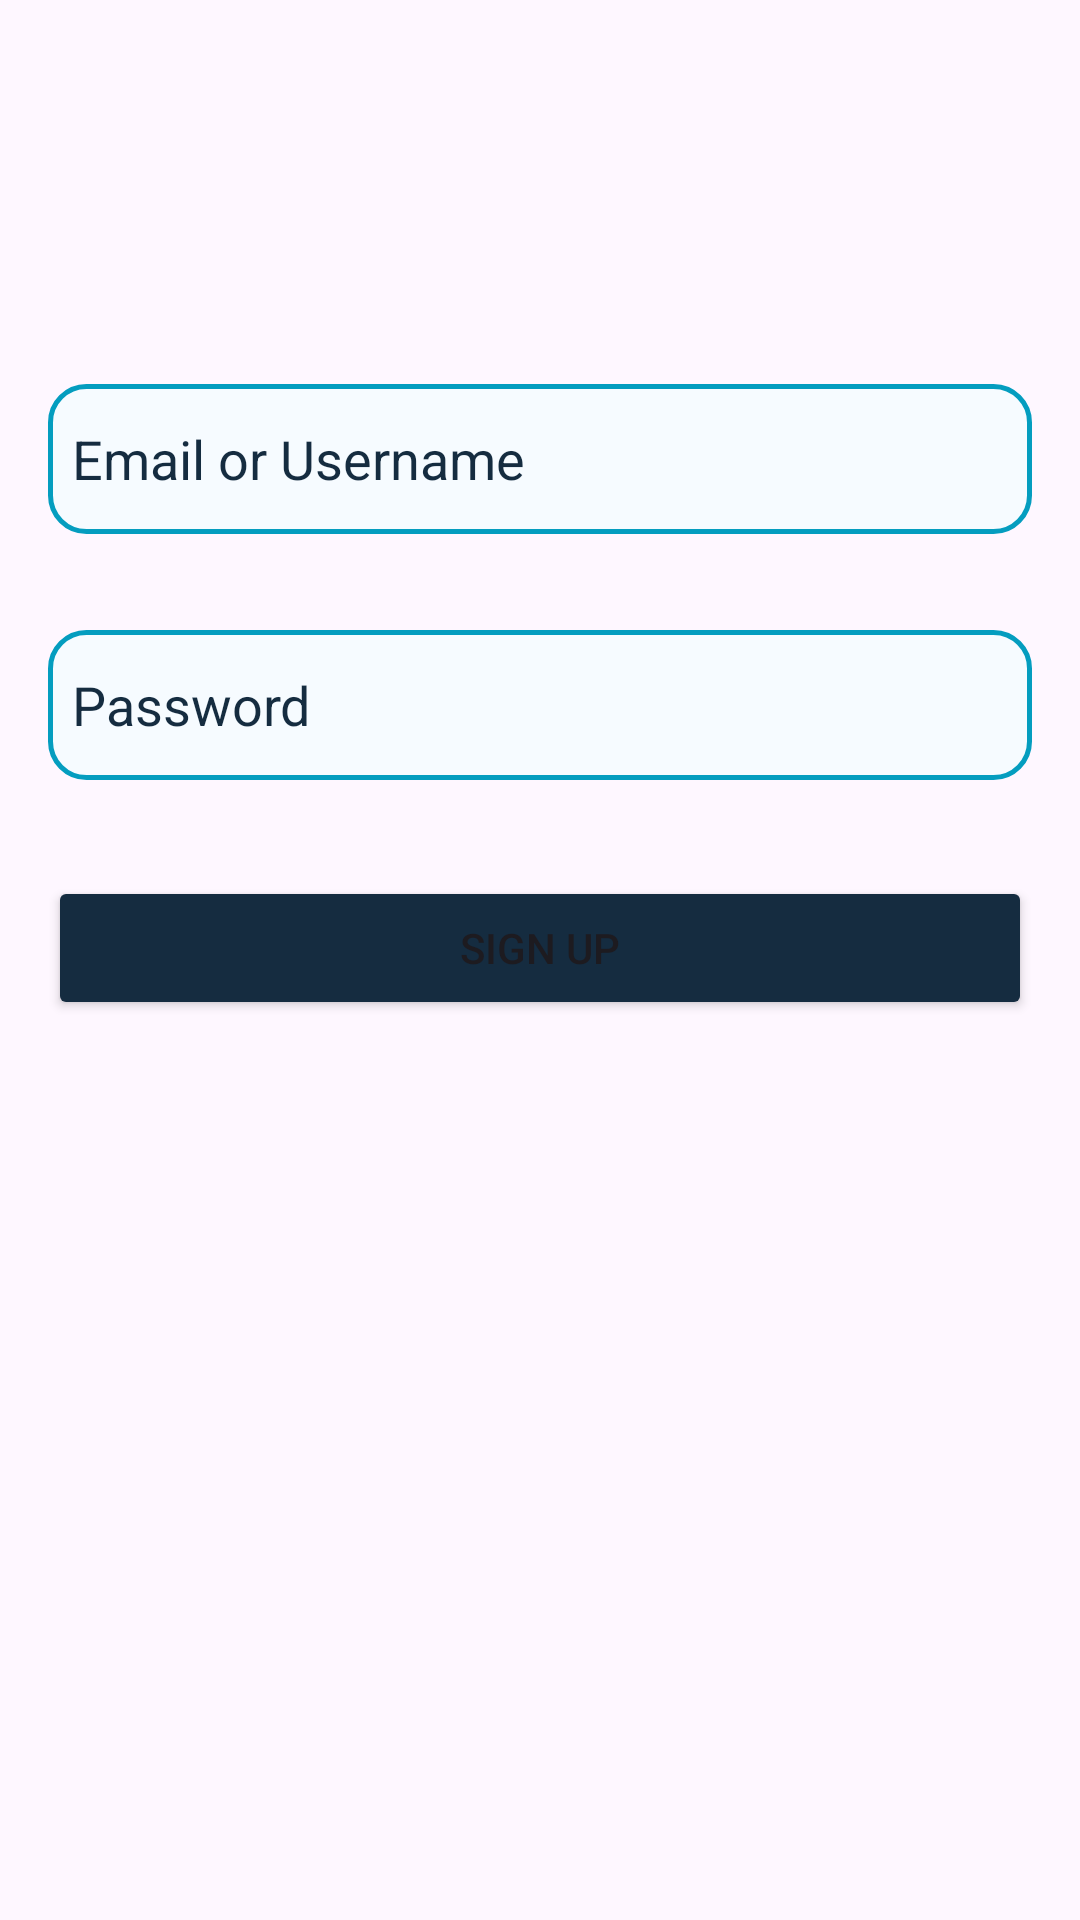

Reconstruct the res/layout file that produces this screen, plus the resources it refers to.
<!-- AndroidManifest.xml: application theme Theme.LibraryProject -->
<!-- res/layout/fragment_sign_up.xml -->
<?xml version="1.0" encoding="utf-8"?>
<androidx.constraintlayout.widget.ConstraintLayout xmlns:android="http://schemas.android.com/apk/res/android"
    xmlns:app="http://schemas.android.com/apk/res-auto"
    xmlns:tools="http://schemas.android.com/tools"
    android:layout_width="match_parent"
    android:layout_height="match_parent"
    tools:context=".ui.view.login.SignUpFragment" >

    <Button
        android:id="@+id/btnSignUp"
        android:layout_width="0dp"
        android:layout_height="wrap_content"
        android:layout_marginStart="16dp"
        android:layout_marginTop="32dp"
        android:layout_marginEnd="16dp"
        android:backgroundTint="@color/app_theme"
        android:text="@string/signUpButton"
        app:cornerRadius="16dp"
        app:layout_constraintEnd_toEndOf="parent"
        app:layout_constraintHorizontal_bias="0.0"
        app:layout_constraintStart_toStartOf="parent"
        app:layout_constraintTop_toBottomOf="@+id/etPasswordSignUp" />

    <EditText
        android:id="@+id/etUserNameSignUp"
        android:layout_width="0dp"
        android:layout_height="50dp"
        android:layout_marginStart="16dp"
        android:layout_marginTop="128dp"
        android:layout_marginEnd="16dp"
        android:background="@drawable/edit_text_background"
        android:drawableLeft="@drawable/email_icon"
        android:drawablePadding="8dp"
        android:drawableTint="@color/app_theme"
        android:ems="10"
        android:hint="@string/userNameEditText"
        android:inputType="text"
        android:paddingStart="8dp"
        android:textColorHint="@color/app_theme"
        app:layout_constraintEnd_toEndOf="parent"
        app:layout_constraintHorizontal_bias="0.0"
        app:layout_constraintStart_toStartOf="parent"
        app:layout_constraintTop_toTopOf="parent" />

    <EditText
        android:id="@+id/etPasswordSignUp"
        android:layout_width="0dp"
        android:layout_height="50dp"
        android:layout_marginStart="16dp"
        android:layout_marginTop="32dp"
        android:layout_marginEnd="16dp"
        android:background="@drawable/edit_text_background"
        android:drawableLeft="@drawable/baseline_lock_24"
        android:drawablePadding="8dp"
        android:drawableTint="@color/app_theme"
        android:ems="10"
        android:hint="@string/passwordEditText"
        android:inputType="textPassword"
        android:paddingStart="8dp"
        android:textColorHint="@color/app_theme"
        app:layout_constraintEnd_toEndOf="parent"
        app:layout_constraintHorizontal_bias="0.0"
        app:layout_constraintStart_toStartOf="parent"
        app:layout_constraintTop_toBottomOf="@+id/etUserNameSignUp" />
</androidx.constraintlayout.widget.ConstraintLayout>
<!-- resources referenced by this layout -->
<resources>
  <color name="app_theme">#152C40</color>
  <!-- drawable edit_text_background (drawable) -->
  <?xml version="1.0" encoding="utf-8"?>
  <shape xmlns:android="http://schemas.android.com/apk/res/android"
      android:shape="rectangle">
  
      <solid  android:color="@color/edit_text_background"/>
      <corners android:radius="12dp"></corners>
      <stroke android:width="1.5dp"
          android:color="@color/edit_text_border"/>
  
  </shape>
  <string name="passwordEditText">Password</string>
  <string name="signUpButton">SIGN UP</string>
  <string name="userNameEditText">Email or Username</string>
  <style name="Theme.LibraryProject" parent="Base.Theme.LibraryProject" />
  <color name="edit_text_background">#f6fbff</color>
  <color name="edit_text_border">#049DBF</color>
  <style name="Base.Theme.LibraryProject" parent="Theme.Material3.DayNight.NoActionBar">
          
          
          <item name="android:statusBarColor">@color/app_theme</item>
      </style>
</resources>
